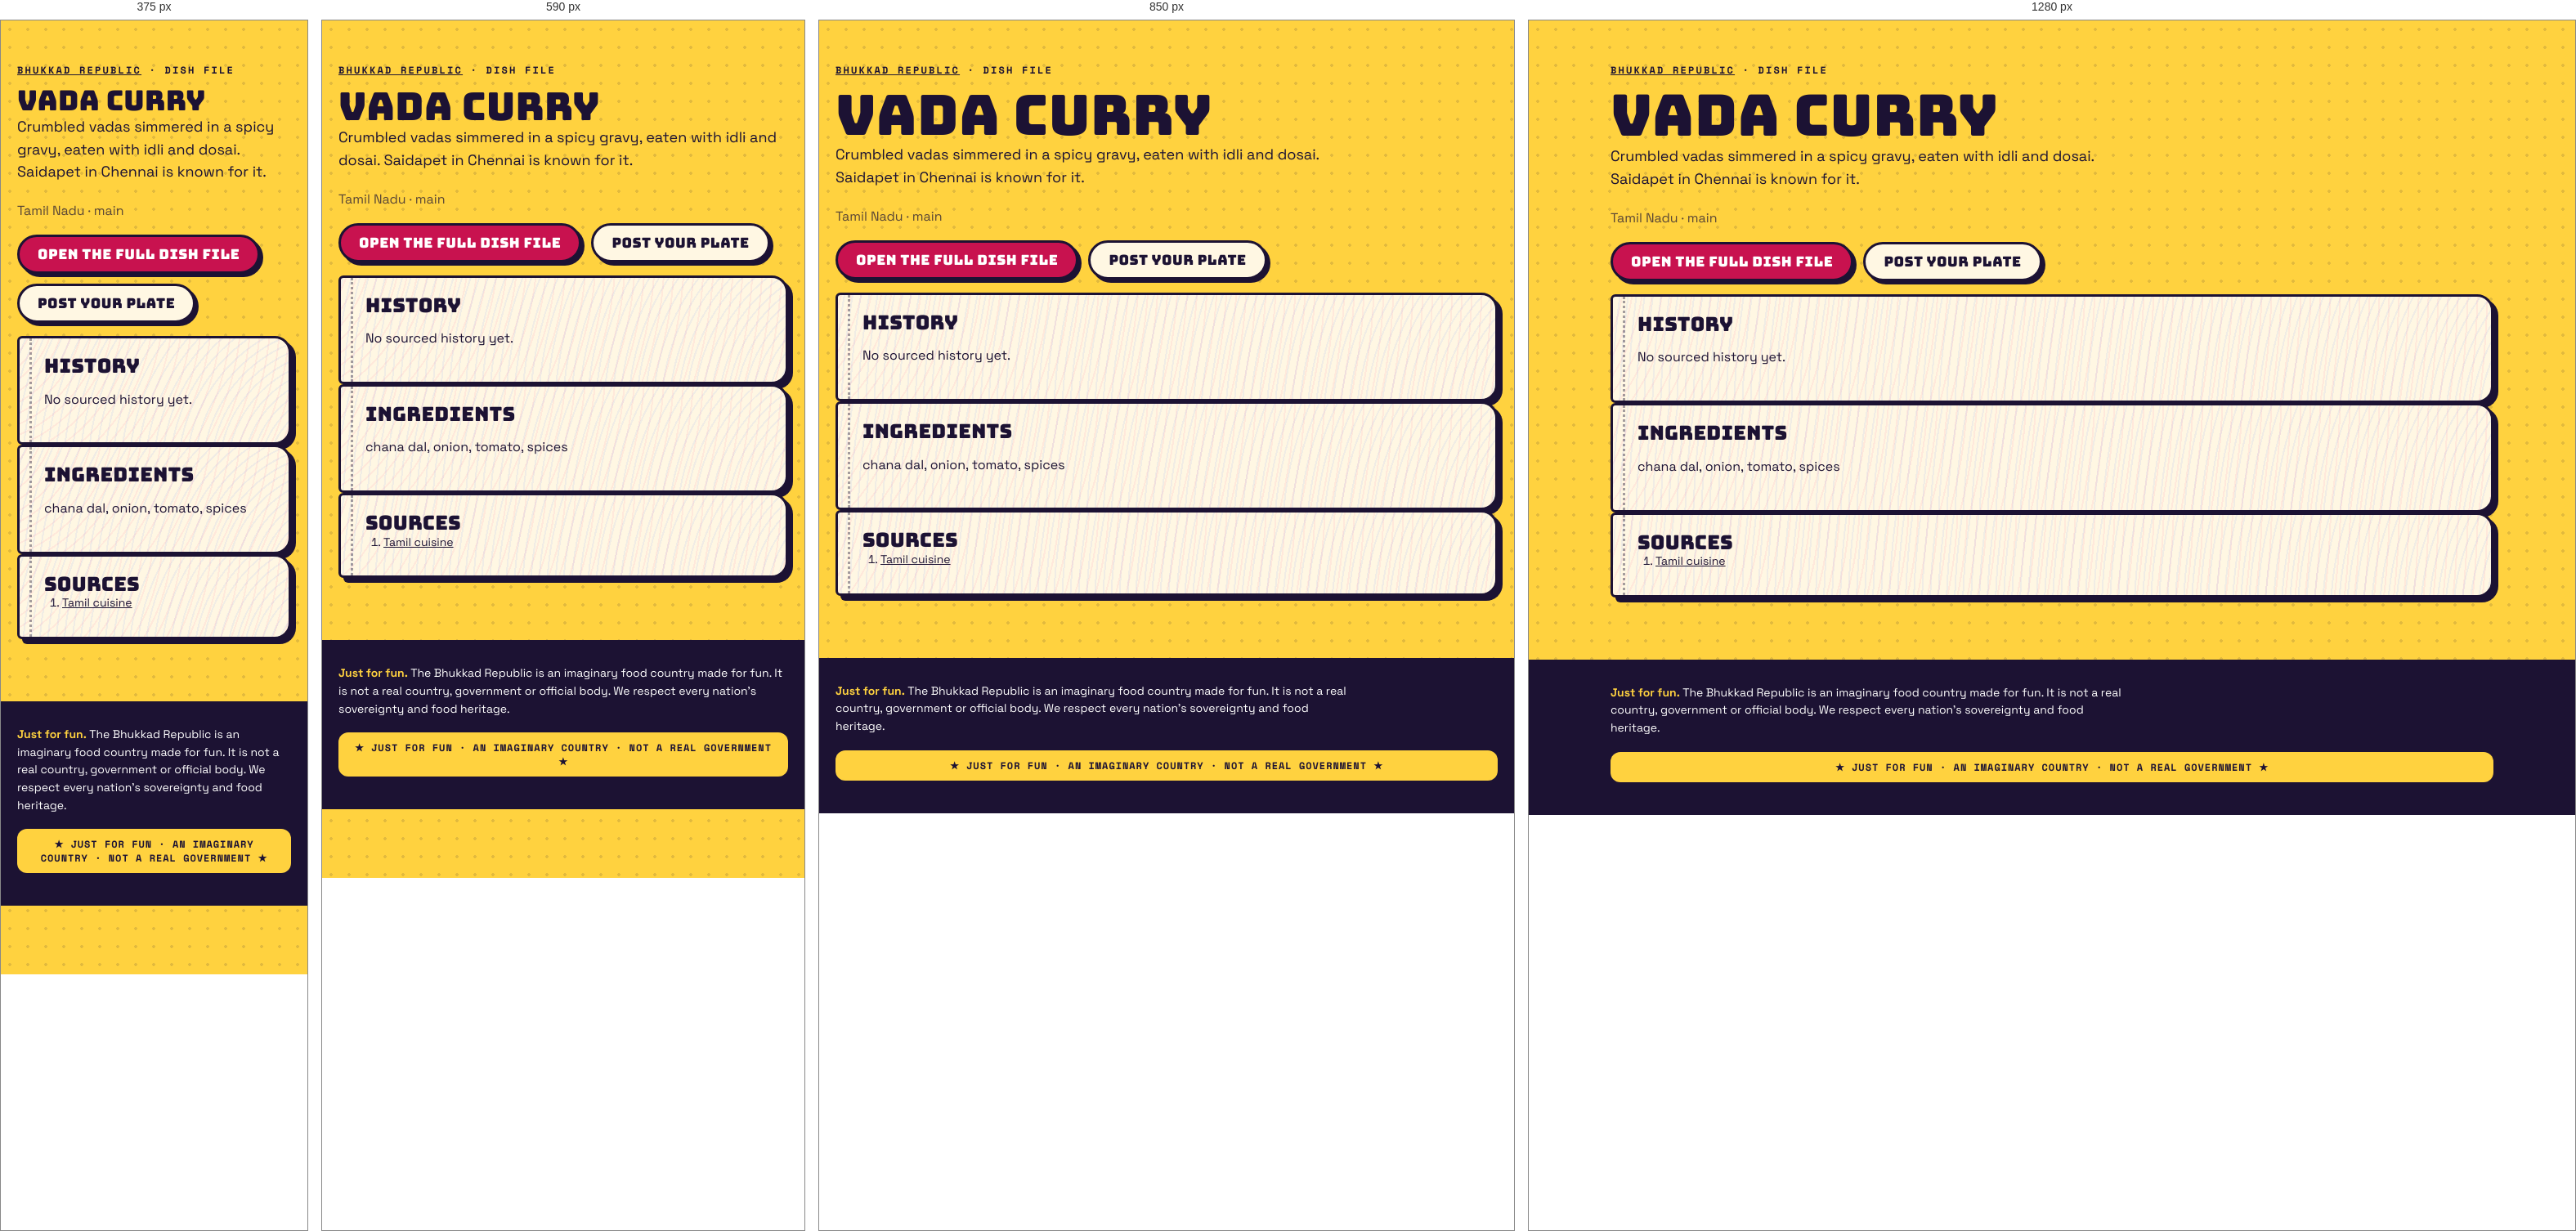
Rendered at 375 px, 590 px, 850 px and 1280 px, left to right.

<!-- file: index.html -->
<!doctype html><html lang="en"><head><meta charset="utf-8"><meta name="viewport" content="width=device-width,initial-scale=1">
<title>Vada curry · dish file · Bhukkad Republic</title><meta name="description" content="Crumbled vadas simmered in a spicy gravy, eaten with idli and dosai. Saidapet in Chennai is known for it.">

<meta property="og:type" content="article"><meta property="og:title" content="Vada curry · Bhukkad Republic"><meta property="og:description" content="Crumbled vadas simmered in a spicy gravy, eaten with idli and dosai. Saidapet in Chennai is known for it.">
<link rel="icon" href="/favicon.svg" type="image/svg+xml">
<link rel="stylesheet" href="/fonts.css"><link rel="stylesheet" href="/styles.css">
<script type="application/ld+json">{"@context":"https://schema.org","@type":"Article","headline":"Vada curry: history, ingredients and where it comes from","about":"Vada curry","description":"Crumbled vadas simmered in a spicy gravy, eaten with idli and dosai. Saidapet in Chennai is known for it.","inLanguage":"en"}</script></head>
<body><main class="wrap pagehead"><p class="kicker"><a href="/">Bhukkad Republic</a> · dish file</p><h1>Vada curry</h1>
<p class="lede">Crumbled vadas simmered in a spicy gravy, eaten with idli and dosai. Saidapet in Chennai is known for it.</p><p class="muted">Tamil Nadu · main</p>

<p class="cta-row"><a class="btn" href="/#/dish/vada-curry">Open the full dish file</a><a class="btn alt" href="/#/chowk/new?dish=vada-curry">Post your plate</a></p>
<section class="pg"><h2>History</h2><p>No sourced history yet.</p></section>
<section class="pg"><h2>Ingredients</h2><p>chana dal, onion, tomato, spices</p></section>
<section class="pg"><h2>Sources</h2><ol class="sources"><li><a href="https://en.wikipedia.org/wiki/Tamil_cuisine" rel="nofollow noopener">Tamil cuisine</a></li></ol></section></main>
<footer class="foot"><div class="wrap"><p class="legalnote"><b>Just for fun.</b> The Bhukkad Republic is an imaginary food country made for fun. It is not a real country, government or official body. We respect every nation's sovereignty and food heritage.</p><div class="fun-tag">★ JUST FOR FUN · AN IMAGINARY COUNTRY · NOT A REAL GOVERNMENT ★</div></div></footer></body></html>

/* @media block from styles.css */
@media (max-width: 520px) { .top nav a { padding: 8px 8px; font-size: 11.5px; } .brand-txt { display: none; } }

/* @media block from styles.css */
@media (min-width: 900px) { .hero { grid-template-columns: 1.15fr .85fr; padding-top: 56px; } }

/* @media block from styles.css */
@media (min-width: 760px) { .news { grid-template-columns: repeat(3, 1fr); } .news .lead { grid-column: span 2; } }

/* @media block from styles.css */
@media (max-width: 520px) { .board-head, .row { grid-template-columns: 44px 1fr 44px 0; } .board-head > :last-child, .row > :last-child { display: none; } .row { font-size: 14px; } }

/* @media block from styles.css */
@media (min-width: 800px) { .stats { grid-template-columns: repeat(4, 1fr); } }

/* @media block from styles.css */
@media (min-width: 620px) { .id-grid { grid-template-columns: 170px 1fr; } }

/* @media block from styles.css */
@media (min-width: 560px) { .visas { grid-template-columns: 1fr 1fr; } }

/* @media block from styles.css */
@media (min-width: 560px) { .claim .sides { grid-template-columns: 1fr 1fr; } }

/* @media block from styles.css */
@media (min-width: 760px) { .passes { grid-template-columns: 1fr 1fr; } }

/* @media block from styles.css */
@media (min-width: 900px) { .hero { grid-template-columns: minmax(0, 1.15fr) minmax(0, .85fr); } }

/* @media block from styles.css */
@media (min-width: 560px) { .visas { grid-template-columns: repeat(2, minmax(0, 1fr)); } }

/* @media block from styles.css */
@media (min-width: 620px) { .id-grid { grid-template-columns: 170px minmax(0, 1fr); } }

/* @media block from styles.css */
@media (min-width: 760px) { .news { grid-template-columns: repeat(3, minmax(0, 1fr)); } .passes { grid-template-columns: repeat(2, minmax(0, 1fr)); } }

/* @media block from styles.css */
@media (min-width: 800px) { .stats { grid-template-columns: repeat(4, minmax(0, 1fr)); } }

/* @media block from styles.css */
@media (max-width: 799px) { .stats { grid-template-columns: repeat(2, minmax(0, 1fr)); } }

/* @media block from styles.css */
@media (max-width: 560px) {
  .claim .stamp { position: static; display: inline-flex; margin: 0 0 8px; }
  .claim .when { padding-right: 0; min-height: 0; }
  .claim { display: flex; flex-direction: column; align-items: flex-start; }
  .claim .when, .claim p, .claim .sides, .claim .pen { align-self: stretch; }
  .claim .stamp { order: -1; }
}

/* @media block from styles.css */
@media (min-width: 760px) { .quiz-teaser { grid-template-columns: minmax(0, 1fr) auto; padding: 34px; } }

/* @media block from styles.css */
@media (max-width: 520px) { .top nav a { padding: 8px 7px; font-size: 11px; letter-spacing: .02em; } }

/* @media block from styles.css */
@media (min-width: 700px) { .modes { grid-template-columns: repeat(2, minmax(0, 1fr)); } }

/* @media block from styles.css */
@media (min-width: 521px) { .board-head, .row { grid-template-columns: 56px 1fr 64px 120px; } }

/* @media block from styles.css */
@media (min-width: 720px) { .brand-txt { display: block; } }

/* @media block from styles.css */
@media (max-width: 520px) { .top nav .lg { display: none; } .top nav a { padding: 8px 6px; } .top nav .parl { width: 34px; height: 34px; margin-left: 2px; } }

/* @media block from styles.css */
@media (min-width: 900px) { .seal-pos { left: -26px; top: -34px; } }

/* @media block from styles.css */
@media (min-width: 640px) { .republic-facts { grid-template-columns: repeat(2, minmax(0, 1fr)); } }

/* @media block from styles.css */
@media (min-width: 960px) { .republic-facts { grid-template-columns: repeat(3, minmax(0, 1fr)); } }

/* @media block from styles.css */
@media (min-width: 640px) { .foot-grid { grid-template-columns: auto minmax(0, 1fr); } }

/* @media block from styles.css */
@media (min-width: 640px) { .two { grid-template-columns: repeat(2, minmax(0, 1fr)); } }

/* @media block from styles.css */
@media (min-width: 900px) { .seal-pos { left: -30px; right: auto; top: -34px; } .seal-pos .seal { width: 108px; height: 108px; } }

/* @media block from styles.css */
@media (min-width: 900px) { .chowk-grid { grid-template-columns: minmax(0, 1fr) 300px; } .side-col { position: sticky; top: 84px; } }

/* @media block from styles.css */
@media (min-width: 760px) { .minis { grid-template-columns: repeat(3, minmax(0, 1fr)); } }

/* @media block from styles.css */
@media (min-width: 760px) { .two-col { grid-template-columns: repeat(2, minmax(0, 1fr)); } }

/* @media block from styles.css */
@media (max-width: 720px) {
  body { padding-bottom: 84px; }
  .top nav .nav-chowk, .top nav .nav-counter, .top nav .nav-parl { display: none; }
  .tabbar { position: fixed; left: 10px; right: 10px; bottom: max(10px, env(safe-area-inset-bottom)); z-index: 45; display: flex; justify-content: space-around; align-items: center;
    background: var(--ink); border-radius: 999px; padding: 8px 6px; box-shadow: 4px 4px 0 var(--pink); border: 3px solid var(--ink); }
  .tabbar a { display: grid; justify-items: center; gap: 2px; color: #cfc8ee; text-decoration: none; font: 700 10px var(--mono); text-transform: uppercase; padding: 4px 10px; min-width: 52px; }
  .tabbar a[data-on] { color: var(--yellow); }
  .tabbar .plus { background: var(--pink); color: #fff; border-radius: 50%; width: 54px; height: 54px; min-width: 0; padding: 0; margin-top: -26px; border: 3px solid var(--ink); display: grid; place-items: center; box-shadow: 3px 3px 0 var(--yellow); }
  .toast { bottom: 96px; }
}

/* @media block from styles.css */
@media (min-width: 721px) { .tabbar { display: none !important; } }

/* @media block from styles.css */
@media (max-width: 720px) {
  .top nav .nav-explore, .top nav .nav-chowk, .top nav .nav-me { display: none; }
  .top nav .nav-parl, .top nav .nav-fun { display: inline-flex; }
}

/* @media block from styles.css */
@media (min-width: 700px) { .hub { grid-template-columns: repeat(2, minmax(0, 1fr)); } }

/* @media block from styles.css */
@media (min-width: 560px) { .passcard { grid-template-columns: 130px minmax(0, 1fr); } .passcard .mrz { grid-column: 1 / -1; } }

/* @media block from styles.css */
@media (min-width: 700px) { .cabgrid { grid-template-columns: repeat(2, minmax(0, 1fr)); } }

/* @media block from styles.css */
@media (max-width: 720px) { .totop { bottom: 100px; } }

/* @media block from styles.css */
@media (min-width: 760px) { .doors { grid-template-columns: repeat(3, minmax(0, 1fr)); } }

/* @media block from styles.css */
@media (max-width: 520px) { .commander { flex-direction: column; align-items: flex-start; } .commander h2 { font-size: 26px; } }